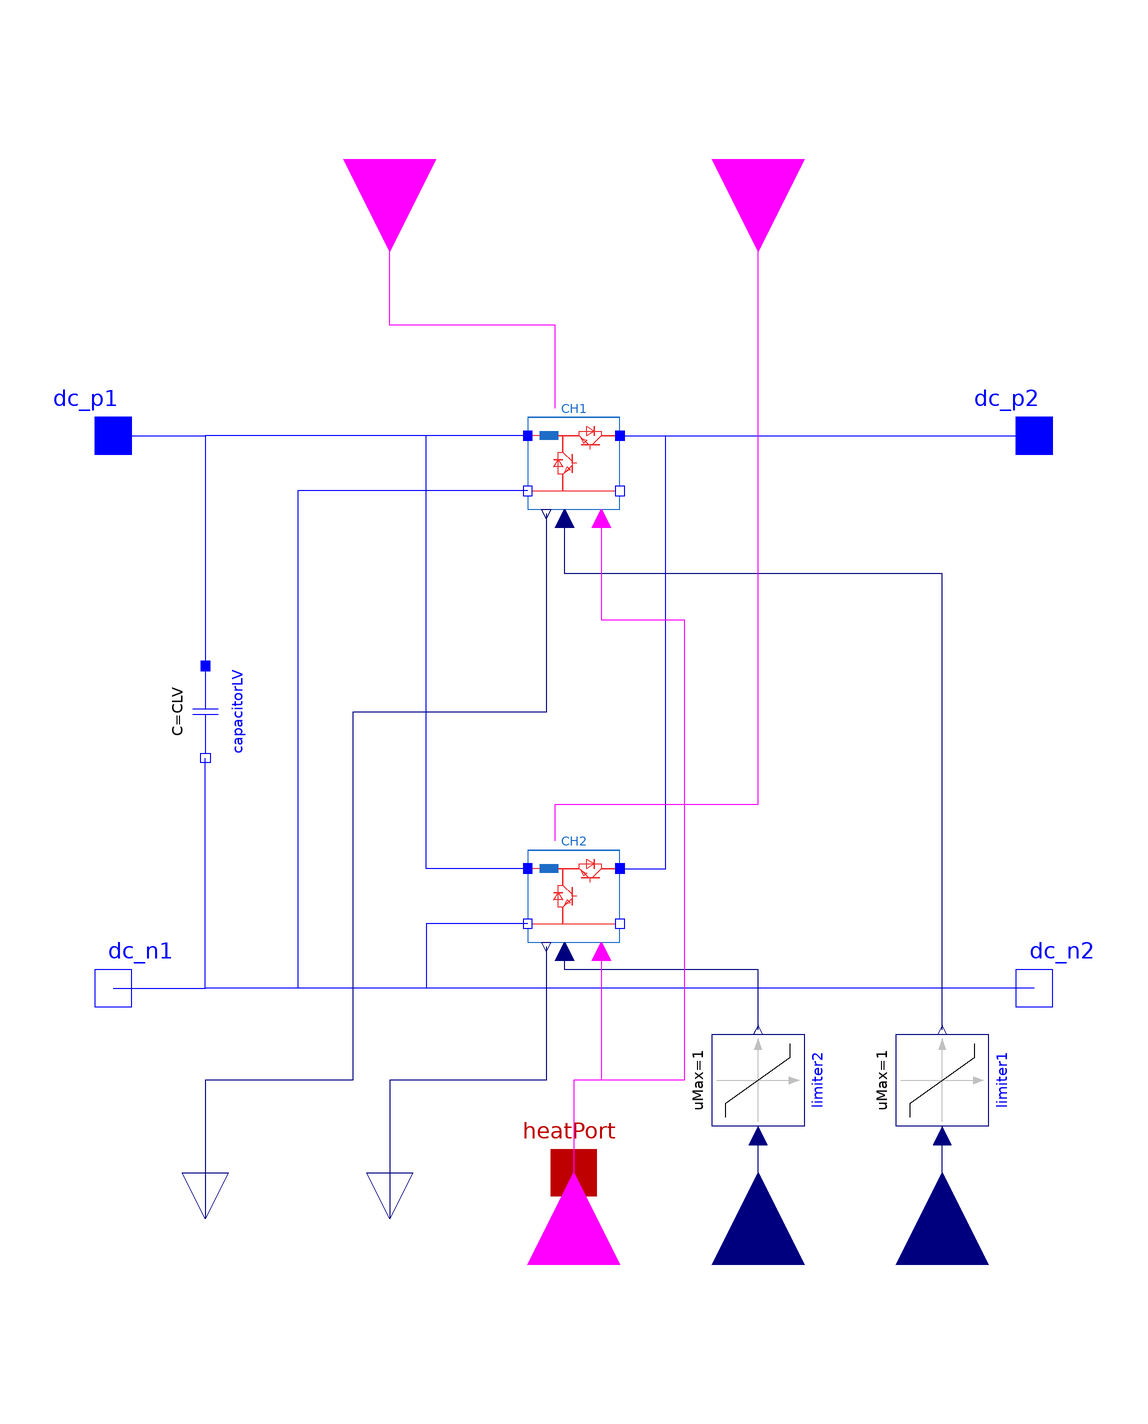

This picture is the connection diagram that the Modelica source below describes through its graphical annotations.

model TwoCHBuckBoost

  extends Modelica.Electrical.Analog.Interfaces.ConditionalHeatPort(final T=293.15);
    parameter Boolean UseExtEnable=false "Use external Enable for CH1 and CH2"
  annotation (Dialog(tab="Enable"));
  parameter Boolean EnableCH1
  annotation (Dialog(tab="Enable", enable=not UseExtEnable));
  parameter Boolean EnableCH2
  annotation (Dialog(tab="Enable", enable=not UseExtEnable));
  parameter Modelica.Units.SI.Frequency fS=40e3 "Swicthing frequency";
  parameter Modelica.Units.SI.Inductance L=4.7e-6 "Inductance";
  parameter Modelica.Units.SI.Resistance R=1e-3 "Resistance of inductor @TRef";
  parameter Modelica.Units.SI.Temperature TRef=293.15 "Reference temperature";
  parameter Modelica.Units.SI.Capacitance CLV=470e-6 "Low voltage capacitance";
  parameter Modelica.Units.SI.Capacitance CHV=100e-6 "High voltage capacitance";
  parameter Modelica.Units.SI.Resistance RonTransistor=1e-05
    "Transistor closed resistance"
    annotation(Dialog(tab="Semiconductors"));
  parameter Modelica.Units.SI.Conductance GoffTransistor=1e-05
    "Transistor opened conductance"
    annotation(Dialog(tab="Semiconductors"));
  parameter Modelica.Units.SI.Voltage VkneeTransistor=0
    "Transistor threshold voltage"
    annotation(Dialog(tab="Semiconductors"));
  parameter Modelica.Units.SI.Resistance RonDiode=1e-05
    "Diode closed resistance"
    annotation(Dialog(tab="Semiconductors"));
  parameter Modelica.Units.SI.Conductance GoffDiode=1e-05
    "Diode opened conductance"
    annotation(Dialog(tab="Semiconductors"));
  parameter Modelica.Units.SI.Voltage VkneeDiode=0
    "Diode threshold voltage"
    annotation(Dialog(tab="Semiconductors"));
//  Modelica.Units.SI.Current iLV(start=0)=inductor.i "LV current";
//  Modelica.Units.SI.Voltage vLV(start=0)=capacitorLV.v "LV voltage";
//  Modelica.Units.SI.Voltage vHV(start=0)=capacitorHV.v "HV voltage";
  Modelica.Units.SI.Voltage V1(start=0)=dc_p1.v-dc_n1.v "input voltage";
  Modelica.Units.SI.Voltage Ch1V2(start=0)=CH1.V2 "output voltage CH1";
  Modelica.Units.SI.Voltage Ch2V2(start=0)=CH2.V2 "output voltage CH2";
  Modelica.Units.SI.Current Ch1I1(start=0)=CH1.I1 "input current CH1";
  Modelica.Units.SI.Current Ch2I1(start=0)=CH2.I1 "input current CH2";

  Modelica.Blocks.Nonlinear.Limiter limiter1(uMax=1, uMin=0) annotation (Placement(
        transformation(
        extent={{-10,10},{10,-10}},
        rotation=90,
        origin={80,-80})));
  Modelica.Electrical.Analog.Basic.Capacitor capacitorLV(C=CLV) annotation (
      Placement(transformation(
        extent={{-10,-10},{10,10}},
        rotation=270,
        origin={-80,0})));
  Modelica.Electrical.Analog.Interfaces.PositivePin dc_p1
    "Positive DC input"
    annotation (Placement(transformation(extent={{-110,50},{-90,70}})));
  Modelica.Electrical.Analog.Interfaces.NegativePin dc_n1
    "Negative DC input"
    annotation (Placement(transformation(extent={{-110,-70},{-90,-50}})));
  Modelica.Electrical.Analog.Interfaces.PositivePin dc_p2
    "Positive DC output"
    annotation (Placement(transformation(extent={{90,50},{110,70}})));
  Modelica.Electrical.Analog.Interfaces.NegativePin dc_n2
    "Negative DC output"
    annotation (Placement(transformation(extent={{90,-70},{110,-50}})));
  Modelica.Blocks.Interfaces.RealInput dutyCycleCH1 annotation (Placement(transformation(
        extent={{-20,-20},{20,20}},
        rotation=90,
        origin={80,-120})));
  Modelica.Blocks.Interfaces.RealOutput ILVCH1 "Sampled low voltage current" annotation (
      Placement(transformation(
        extent={{-10,-10},{10,10}},
        rotation=270,
        origin={-80,-110})));
  Modelica.Blocks.Interfaces.BooleanInput Direction "0=boost; 1=buck" annotation (
      Placement(transformation(
        extent={{-20,-20},{20,20}},
        rotation=90,
        origin={0,-120})));
  CHBuckBoost CH1(
    UseExtEnable=UseExtEnable,
    EnableCH=EnableCH1,
    fS=fS,
    L=L,
    R=R,
    TRef=TRef,
    CLV=CLV,
    CHV=CHV) annotation (Placement(transformation(extent={{-10,44},{10,64}})));
  CHBuckBoost CH2(
    UseExtEnable=UseExtEnable,
    EnableCH=EnableCH2,
    fS=fS,
    L=L,
    R=R,
    TRef=TRef,
    CLV=CLV,
    CHV=CHV,
    startTime=0.5/fS)
             annotation (Placement(transformation(extent={{-10,-10},{10,10}},
        rotation=0,
        origin={0,-40})));
  Modelica.Blocks.Interfaces.RealOutput ILVCH2 "Sampled low voltage current" annotation (
      Placement(transformation(
        extent={{-10,-10},{10,10}},
        rotation=270,
        origin={-40,-110})));
  Modelica.Blocks.Interfaces.RealInput dutyCycleCH2 annotation (Placement(transformation(
        extent={{-20,-20},{20,20}},
        rotation=90,
        origin={40,-120})));
  Modelica.Blocks.Nonlinear.Limiter limiter2(uMax=1, uMin=0)
                                                            annotation (
      Placement(transformation(
        extent={{-10,10},{10,-10}},
        rotation=90,
        origin={40,-80})));
  Modelica.Blocks.Interfaces.BooleanInput CH1Enable if  UseExtEnable annotation (Placement(transformation(
        extent={{-20,-20},{20,20}},
        rotation=270,
        origin={-40,120})));
  Modelica.Blocks.Interfaces.BooleanInput CH2Enable if  UseExtEnable annotation (Placement(transformation(
        extent={{-20,-20},{20,20}},
        rotation=270,
        origin={40,120})));
equation
  if not useHeatPort then
    LossPower = CH1.LossPower+CH2.LossPower;
  end if;
  connect(dutyCycleCH1, limiter1.u)
    annotation (Line(points={{80,-120},{80,-92}}, color={0,0,127}));
  connect(dc_p1,capacitorLV. p)
    annotation (Line(points={{-100,60},{-80,60},{-80,10}}, color={0,0,255}));
  connect(dc_n1,capacitorLV. n) annotation (Line(points={{-100,-60},{-80,-60},{-80,
          -10}}, color={0,0,255}));
  connect(CH1.dc_p1, capacitorLV.p)
    annotation (Line(points={{-10,60},{-80,60},{-80,10}}, color={0,0,255}));
  connect(CH1.dc_p2, dc_p2) annotation (Line(points={{10,60},{100,60}}, color={0,0,255}));
  connect(CH1.dc_n1, capacitorLV.n) annotation (Line(points={{-10,48},{-60,48},{-60,-60},{-80,
          -60},{-80,-10}}, color={0,0,255}));
  connect(dc_n2, capacitorLV.n)
    annotation (Line(points={{100,-60},{-80,-60},{-80,-10}}, color={0,0,255}));
  connect(limiter1.y, CH1.dutyCycle)
    annotation (Line(points={{80,-69},{80,30},{-2,30},{-2,42}}, color={0,0,127}));
  connect(CH2.dc_p1, capacitorLV.p) annotation (Line(points={{-10,-34},{-32,-34},{-32,60},{
          -80,60},{-80,10}}, color={0,0,255}));
  connect(CH2.dc_n1, capacitorLV.n) annotation (Line(points={{-10,-46},{-32,-46},{-32,-60},
          {-80,-60},{-80,-10}}, color={0,0,255}));
  connect(CH2.dc_p2, dc_p2)
    annotation (Line(points={{10,-34},{20,-34},{20,60},{100,60}}, color={0,0,255}));
  connect(CH2.ILV, ILVCH2)
    annotation (Line(points={{-6,-51},{-6,-80},{-40,-80},{-40,-110}}, color={0,0,127}));
  connect(CH1.ILV, ILVCH1) annotation (Line(points={{-6,43},{-6,0},{-48,0},{-48,-80},{-80,-80},
          {-80,-110}},                color={0,0,127}));
  connect(dutyCycleCH2,limiter2. u)
    annotation (Line(points={{40,-120},{40,-92}}, color={0,0,127}));
  connect(limiter2.y, CH2.dutyCycle)
    annotation (Line(points={{40,-69},{40,-56},{-2,-56},{-2,-52}},
                                                          color={0,0,127}));
  connect(CH2.Direction, Direction)
    annotation (Line(points={{6,-52},{6,-80},{0,-80},{0,-120}}, color={255,0,255}));
  connect(CH1.Direction, Direction) annotation (Line(points={{6,42},{6,20},{24,20},{24,-80},
          {0,-80},{0,-120}}, color={255,0,255}));
  connect(CH1.EnableCh, CH1Enable)
    annotation (Line(points={{-4,66},{-4,84},{-40,84},{-40,120}}, color={255,0,255}));
  connect(CH2.EnableCh, CH2Enable)
    annotation (Line(points={{-4,-28},{-4,-20},{40,-20},{40,120}}, color={255,0,255}));
  annotation (defaultComponentName="dcdc", Icon(coordinateSystem(preserveAspectRatio=false), graphics={
        Line(points={{-100,100},{100,100}}, color={28,108,200}),
        Rectangle(extent={{-100,100},{100,-100}}, lineColor={28,108,200}),
        Rectangle(
          extent={{-74,68},{-34,52}},
          lineColor={28,108,200},
          fillColor={28,108,200},
          fillPattern=FillPattern.Solid),
                   Line(points={{6,0},{-4,0},{-4,20},{-4,-20},{-4,-4},{-20,-20},
              {-14,-8},{-8,-14},{-20,-20},{-24,-24},{-24,-60},{-24,-24},{-34,
              -24},{-34,8},{-24,-8},{-44,-8},{-34,8},{-24,8},{-44,8},{-34,8},{
              -34,24},{-24,24},{-24,60},{-24,24},{-4,4}},
                                   color={238,46,47}),  Line(
          points={{0,-25},{0,-15},{20,-15},{-20,-15},{-4,-15},{-20,1},{-8,-5},{
              -14,-11},{-20,1},{-24,5},{-70,5},{-24,5},{-24,15},{8,15},{-8,5},{
              -8,25},{8,15},{8,5},{8,25},{8,15},{24,15},{24,5},{54,5},{24,5},{4,
              -15}},
          color={238,46,47},
          origin={36,55},
          rotation=360),
        Line(points={{-74,60},{-92,60}}, color={238,46,47}),
        Line(points={{-90,-60},{90,-60}}, color={238,46,47}),
        Text(
          extent={{-64,136},{66,102}},
          textColor={28,108,200},
          textString="%name")}),                                 Diagram(
        coordinateSystem(preserveAspectRatio=false)));
end TwoCHBuckBoost;